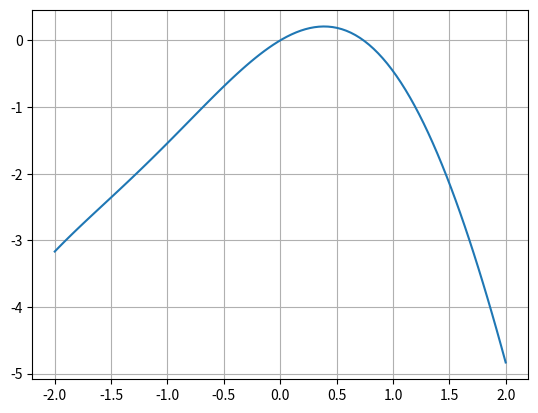

Generate this figure with matplotlib:
import matplotlib.pyplot as plt
import sympy as sym
import pandas as pd
import numpy as np

x = sym.Symbol('x')
f = x*sym.cos(x) - x**2 
g = sym.diff(f)                         
h = sym.diff(g)                         

f = sym.lambdify(x,f)
g = sym.lambdify(x,g)
h = sym.lambdify(x,h)


tol = 0.05
x0 = 1
e = [None]
xk = [x0]
fxk = [f(x0)]

x1 = xk[0]-g(xk[0])/h(xk[0])
xk.append(x1)
fxk.append(f(x1))
e.append(abs(x1-x0))


i=1
while e[i] > tol:
  x1 = xk[i]-g(xk[i])/h(xk[i])
  xk.append(x1)
  fxk.append(f(x1))
  e.append(abs(xk[i+1]-xk[i]))
  i = i+1

xp = xk[i]
fxp = fxk[i]
print('Titik minimum adalah (%f,%f) ' %(xp,fxp))

data = {
    'x': xk,
    'f(x)': fxk,
    'e': e
}

print(pd.DataFrame(data))

x = np.linspace(-2,2,100)
plt.plot(x,f(x))
plt.grid()
plt.show()
